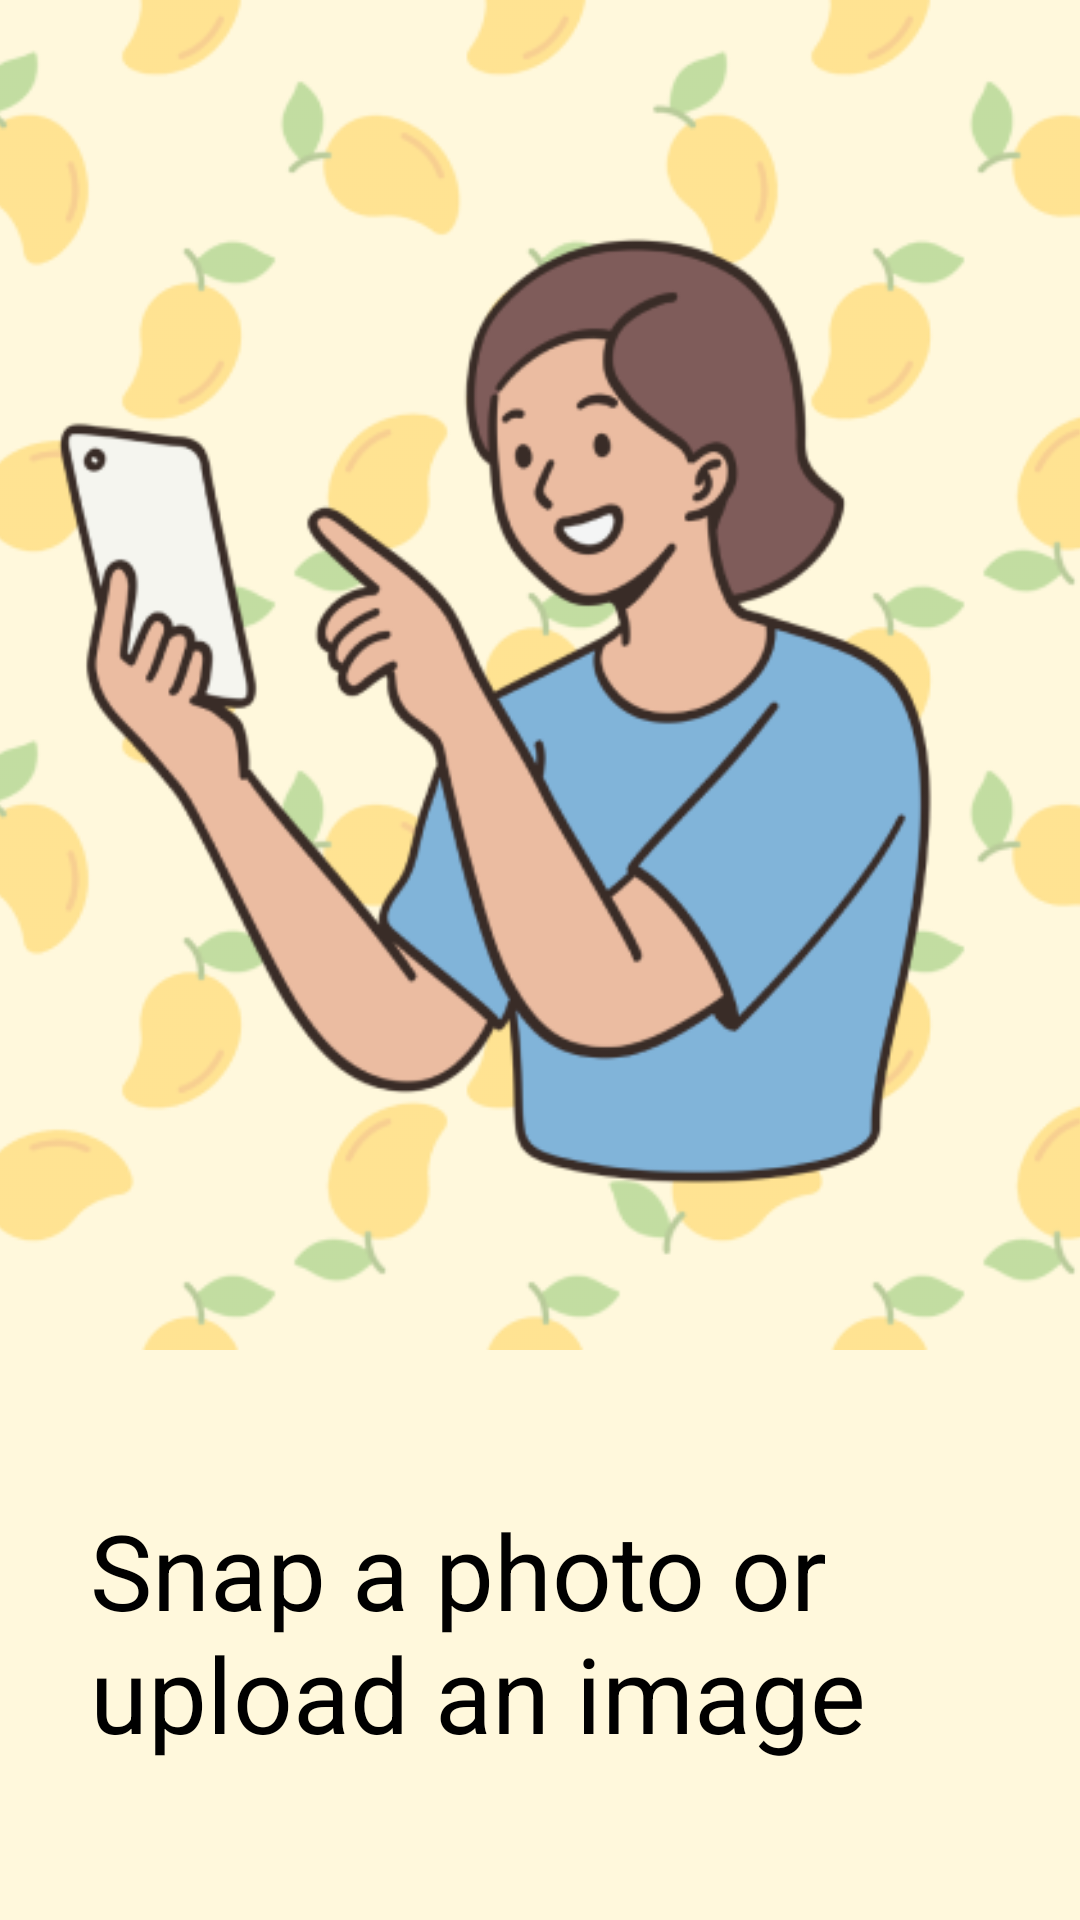

This screen was rendered from an Android layout file. Write that file and the resources it references.
<!-- AndroidManifest.xml: application theme AppTheme -->
<!-- res/layout/onboarding_screen3.xml -->
<?xml version="1.0" encoding="utf-8"?>
<androidx.constraintlayout.widget.ConstraintLayout xmlns:android="http://schemas.android.com/apk/res/android"
    xmlns:app="http://schemas.android.com/apk/res-auto"
    android:layout_width="match_parent"
    android:layout_height="match_parent"
    android:background="@color/beige">

    <ImageView
        android:id="@+id/background"
        android:layout_width="match_parent"
        android:layout_height="450dp"
        android:src="@drawable/mango_pattern"
        android:scaleType="centerCrop"
        app:layout_constraintTop_toTopOf="parent"
        app:layout_constraintStart_toStartOf="parent"
        app:layout_constraintEnd_toEndOf="parent" />

    <ImageView
        android:id="@+id/image"
        android:layout_width="450dp"
        android:layout_height="450dp"
        android:src="@drawable/mango_image3"
        app:layout_constraintTop_toTopOf="parent"
        app:layout_constraintStart_toStartOf="parent"
        app:layout_constraintEnd_toEndOf="parent" />

    <LinearLayout
        android:id="@+id/text_container"
        android:layout_width="match_parent"
        android:layout_height="0dp"
        android:layout_marginTop="0dp"
        android:background="@drawable/rounded_corners"
        android:orientation="vertical"
        android:paddingVertical="50dp"
        android:paddingHorizontal="30dp"
        app:layout_constraintTop_toBottomOf="@id/background"
        app:layout_constraintBottom_toBottomOf="parent"
        android:gravity="center_horizontal"
        android:layout_weight="1">


        <TextView
            android:id="@+id/title"
            android:layout_width="wrap_content"
            android:layout_height="wrap_content"
            android:text="Snap a photo or upload an image to start identifying your mango!"
            android:textSize="35sp"
            android:textColor="@android:color/black"/>

    </LinearLayout>
</androidx.constraintlayout.widget.ConstraintLayout>
<!-- resources referenced by this layout -->
<resources>
  <color name="beige">#FFF8DC</color>
  <!-- drawable mango_image3: png bitmap (drawable, 58136 bytes) -->
  <!-- drawable mango_pattern: png bitmap (drawable, 62879 bytes) -->
  <style name="AppTheme" parent="Theme.MaterialComponents.DayNight.NoActionBar">
          <item name="colorPrimary">@color/yellow</item>
          <item name="colorPrimaryDark">@color/yellow</item>
          <item name="colorAccent">@color/yellow</item>
      </style>
  <color name="yellow">#FFD94C</color>
</resources>
